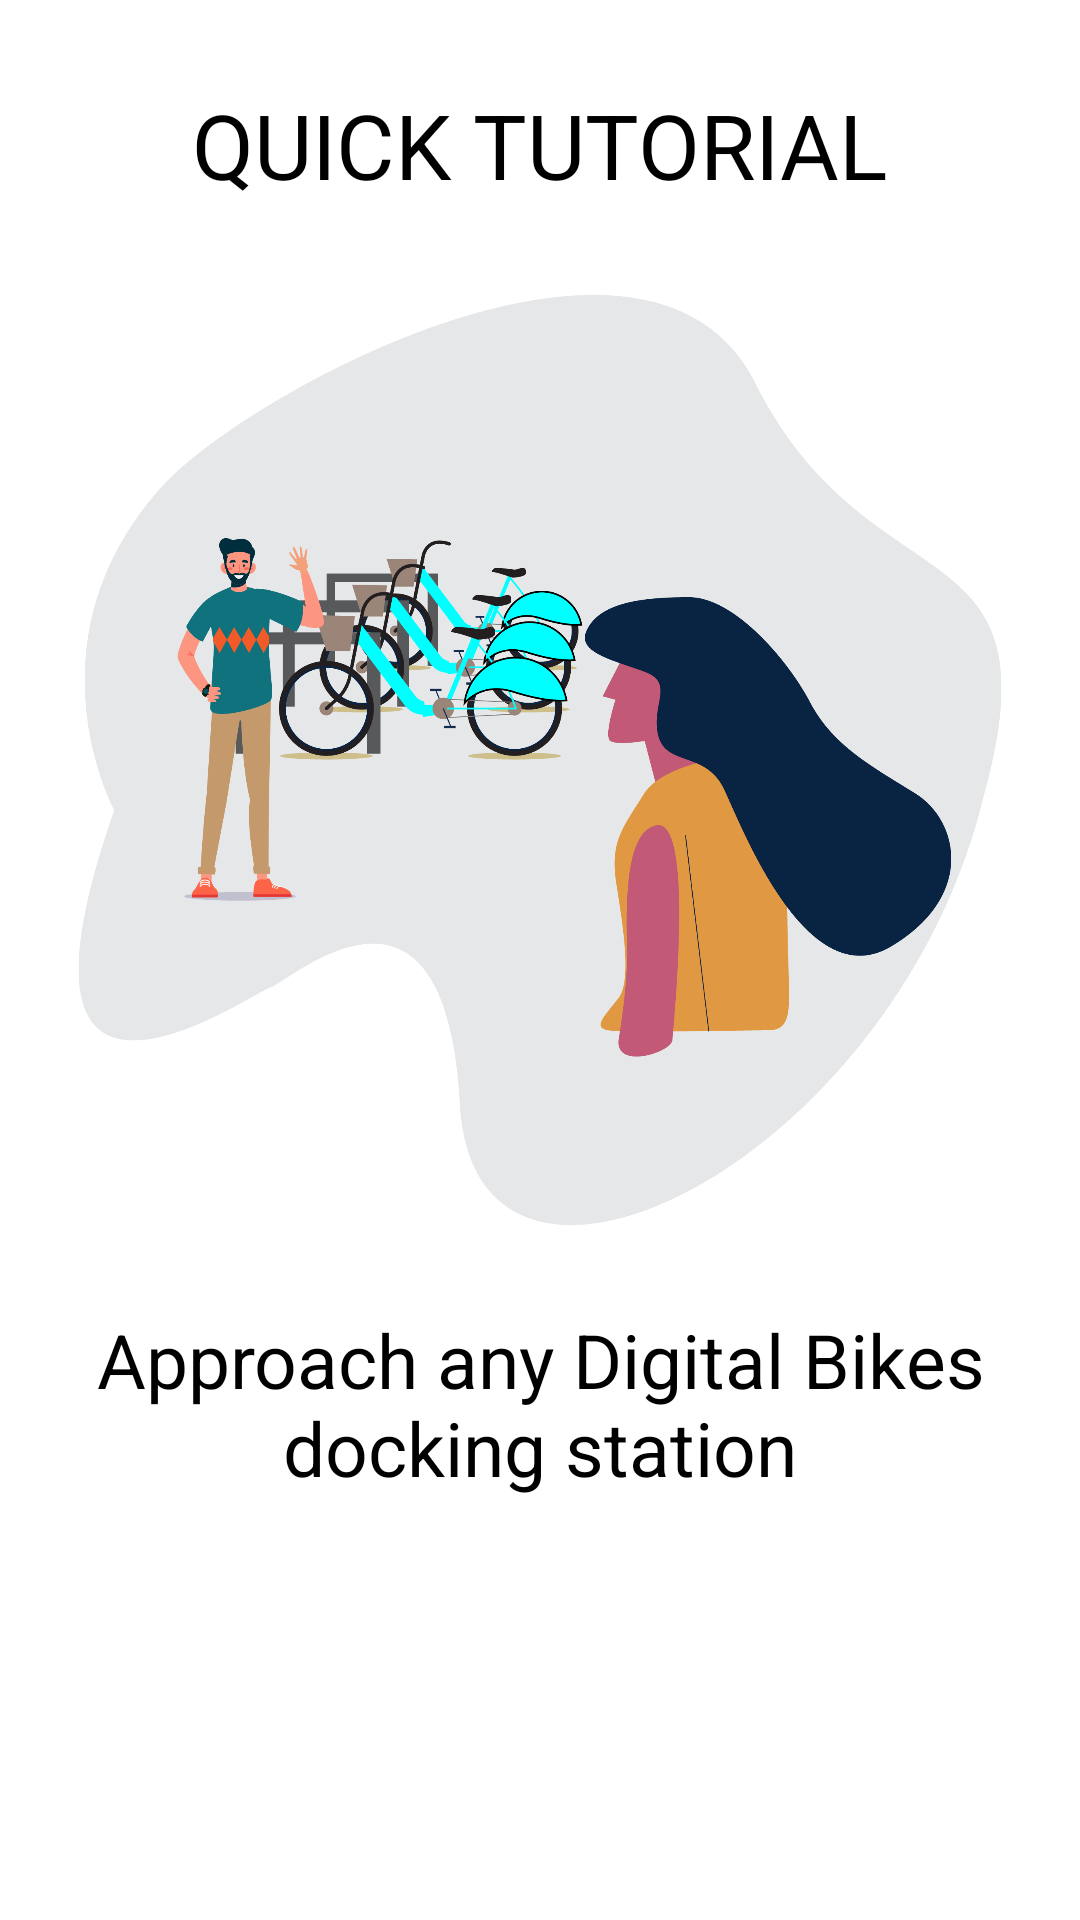

Write the Android layout XML for this screen, with the resource values it uses.
<!-- AndroidManifest.xml: application theme Theme.DigitalBikes -->
<!-- res/layout/step1.xml -->
<?xml version="1.0" encoding="utf-8"?>
<LinearLayout xmlns:android="http://schemas.android.com/apk/res/android"
    android:orientation="vertical" android:layout_width="match_parent"
    android:layout_height="match_parent"
    android:background="@color/white">

    <TextView
        android:layout_width="wrap_content"
        android:layout_height="wrap_content"
        android:text="QUICK TUTORIAL"
        android:textColor="@color/black"
        android:textSize="30sp"
        android:layout_marginTop="28dp"
        android:gravity="center_horizontal"
        android:layout_gravity="center_horizontal"/>
    <ImageView
        android:layout_width="match_parent"
        android:layout_height="310dp"
        android:layout_marginTop="30dp"
        android:paddingHorizontal="15dp"
        android:gravity="center_horizontal"
        android:layout_gravity="center_horizontal"
        android:src="@drawable/step1"/>

    <TextView
        android:layout_width="wrap_content"
        android:layout_height="wrap_content"
        android:text="Approach any Digital Bikes docking station"
        android:textColor="@color/black"
        android:textSize="25sp"
        android:layout_marginTop="28dp"
        android:gravity="center_horizontal"
        android:layout_gravity="center_horizontal"/>
</LinearLayout>
<!-- resources referenced by this layout -->
<resources>
  <color name="black">#000</color>
  <color name="white">#ffffff</color>
  <!-- drawable step1: png bitmap (drawable, 206333 bytes) -->
  <style name="Theme.DigitalBikes" parent="Theme.MaterialComponents.Light.NoActionBar">
          <item name="colorPrimary">@color/orange</item>
          <item name="colorPrimaryDark">@color/darkdarkTurq</item>
          <item name="colorAccent">@color/cyan</item>
          
          <item name="android:actionBarSize">45dp</item>
      </style>
  <color name="orange">#ec7e29</color>
  <color name="darkdarkTurq">#1A454E</color>
  <color name="cyan">#00ffff</color>
</resources>
